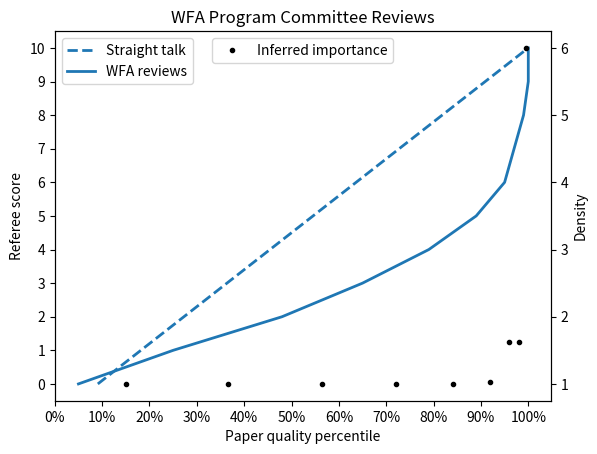

Generate this figure with matplotlib:
import pandas as pd
import numpy as np
from matplotlib import pyplot as plt
from scipy.integrate import fixed_quad
from scipy.optimize import root
from scipy.sparse import spdiags
from numpy.linalg import norm

# Data (scores 0-10, no scores received 10)
x_wfa = np.array([.05,.20,.23,.17,.14,.10,.06,.02,.02,.01,.0])
#x_wfa = np.array([.05,.20,.23,.17,.14,.10,.06,.02,.02,.005,.005])
N = len(x_wfa)
q = np.r_[0:11]

# plot distribution
plt.bar(q,100*x_wfa)
plt.xlabel("Referee score (scale of 0 to 10)")
xt = np.r_[0:11]
yt = np.r_[0:30:5]
plt.xticks(xt,xt)
plt.yticks(yt,[str(t) + "%" for t in yt])
plt.title("Distribution of submission reviews for 2014\n"
    "Western Finance Association Meetings")
#plt.show()
plt.savefig("wfa_hist.pdf")
plt.close()

# committee reviews
X_wfa = x_wfa.cumsum()

# halfpoints
g_wfa_x = .5*(X_wfa[1:]+X_wfa[:-1])
g_wfa_y = (1/(X_wfa[1:]-X_wfa[:-1]))**3

# plot
fig, ax1 = plt.subplots()
ax2 = ax1.twinx()
ax1.plot((1+q)/N,q,"--",color="tab:blue",linewidth=2)
ax1.plot(X_wfa,q,"-",color="tab:blue",linewidth=2)
ax2.plot(g_wfa_x,g_wfa_y,'.k')
ax1.set_xlabel("Paper quality percentile")
ax1.set_ylabel("Referee score")
ax2.set_ylabel("Density")
xt = np.linspace(0,1,N)
yt = np.r_[0:11]
ax1.set_xticks(xt)
ax1.set_xticklabels([str(t)+"%" for t in np.r_[0:110:10]])
ax1.set_yticks(yt)
ax2.set_yticklabels(yt)
ax1.legend(["Straight talk","WFA reviews"])
ax2.legend(["Inferred importance"],loc="upper center")
plt.title("WFA Program Committee Reviews")
plt.savefig("wfa_dist.pdf")
